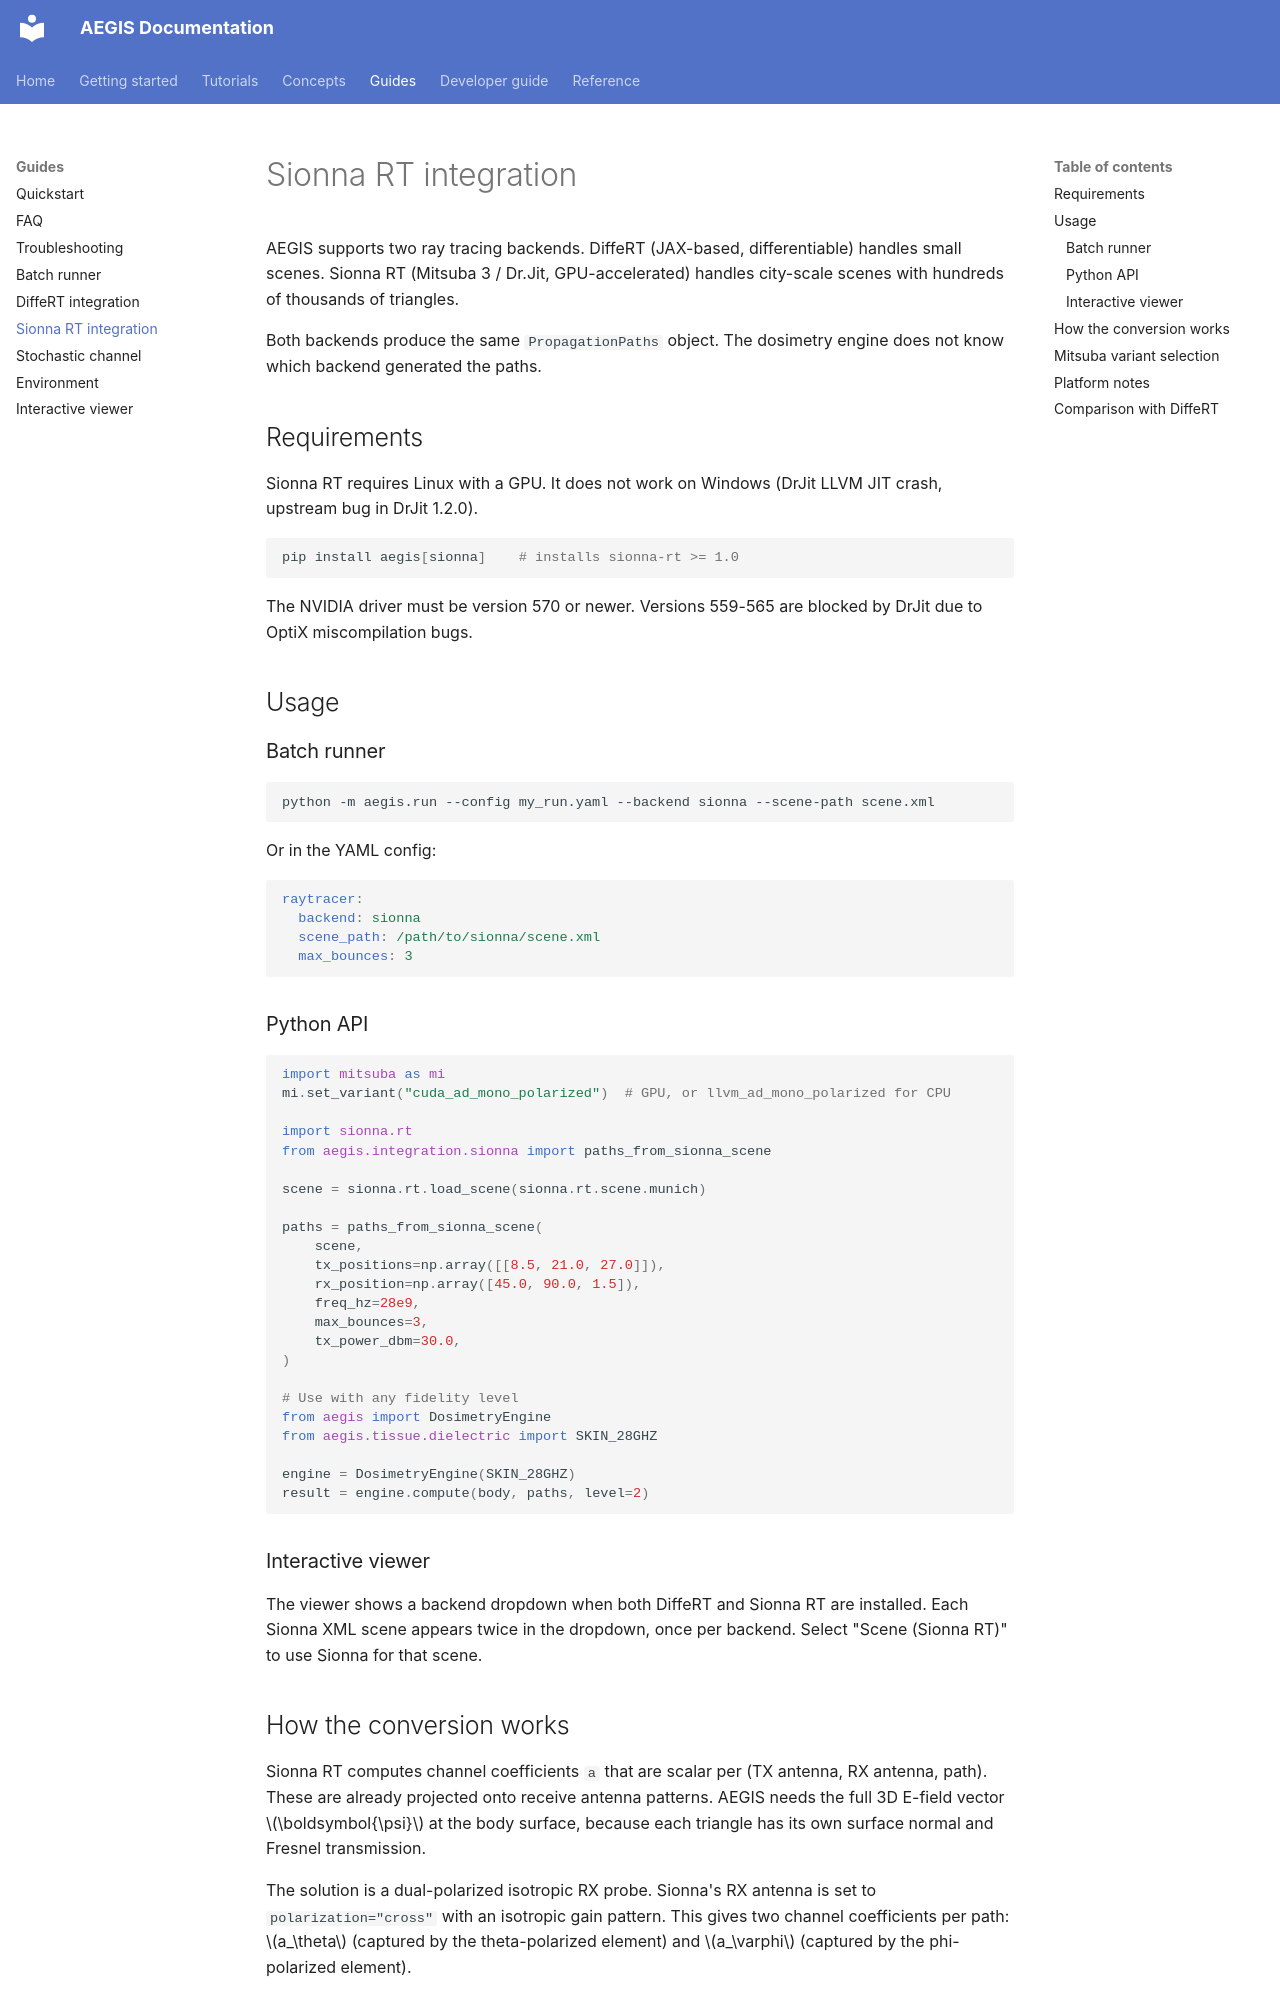

repository: rwydaegh/aegis · page: user_guide/sionna_integration/index.html · generator: mkdocs

# Sionna RT integration

AEGIS supports two ray tracing backends. DiffeRT (JAX-based, differentiable) handles small scenes. Sionna RT (Mitsuba 3 / Dr.Jit, GPU-accelerated) handles city-scale scenes with hundreds of thousands of triangles.

Both backends produce the same `PropagationPaths` object. The dosimetry engine does not know which backend generated the paths.

## Requirements

Sionna RT requires Linux with a GPU. It does not work on Windows (DrJit LLVM JIT crash, upstream bug in DrJit 1.2.0).

```bash
pip install aegis[sionna]    # installs sionna-rt >= 1.0
```

The NVIDIA driver must be version 570 or newer. Versions 559-565 are blocked by DrJit due to OptiX miscompilation bugs.

## Usage

### Batch runner

```bash
python -m aegis.run --config my_run.yaml --backend sionna --scene-path scene.xml
```

Or in the YAML config:

```yaml
raytracer:
  backend: sionna
  scene_path: /path/to/sionna/scene.xml
  max_bounces: 3
```

### Python API

```python
import mitsuba as mi
mi.set_variant("cuda_ad_mono_polarized")  # GPU, or llvm_ad_mono_polarized for CPU

import sionna.rt
from aegis.integration.sionna import paths_from_sionna_scene

scene = sionna.rt.load_scene(sionna.rt.scene.munich)

paths = paths_from_sionna_scene(
    scene,
    tx_positions=np.array([[8.5, 21.0, 27.0]]),
    rx_position=np.array([45.0, 90.0, 1.5]),
    freq_hz=28e9,
    max_bounces=3,
    tx_power_dbm=30.0,
)

# Use with any fidelity level
from aegis import DosimetryEngine
from aegis.tissue.dielectric import SKIN_28GHZ

engine = DosimetryEngine(SKIN_28GHZ)
result = engine.compute(body, paths, level=2)
```

### Interactive viewer

The viewer shows a backend dropdown when both DiffeRT and Sionna RT are installed. Each Sionna XML scene appears twice in the dropdown, once per backend. Select "Scene (Sionna RT)" to use Sionna for that scene.
